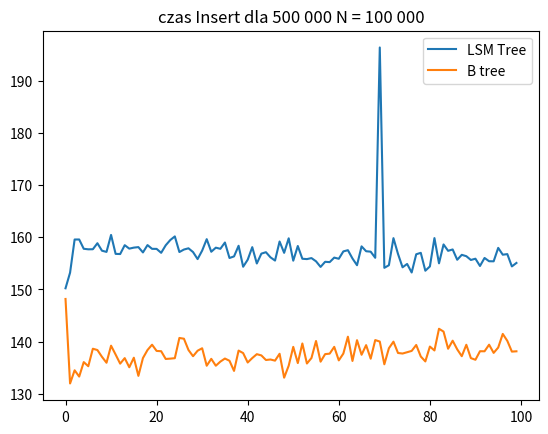

Here is the Python script that generated this plot:
import matplotlib.pyplot as plt
czas_Insert_LSM = [75.11115150013939, 76.60700340010226, 79.78078190004453, 79.78377229999751, 78.89360839989968, 78.84251679992303, 78.84887019987218, 79.42534069996327, 78.71008089999668, 78.59436919982545, 80.21917329984717, 78.40542339999229, 78.38962160004303, 79.23767019994557, 78.90655420022085, 79.00447050016373, 79.05230919993483, 78.54448930011131, 79.24650919996202, 78.88747920002788, 78.88317280006595, 78.5063893001061, 79.22912609996274, 79.7305002999492, 80.07674089982174, 78.58175299991854, 78.82134340004995, 78.93938550003804, 78.57803010009229, 77.906318299938, 78.71930070011877, 79.8133971998468, 78.60926479985937, 78.99962099990807, 78.89171099988744, 79.49424219992943, 78.01069999998435, 78.1635361998342, 79.18153370008804, 77.17328569991514, 77.84762859996408, 79.04920100001618, 77.48558980016969, 78.428939800011, 78.5654631999787, 78.07396840001456, 77.76594389998354, 79.58951639989391, 78.50498420000076, 79.89566070004366, 77.75415770011023, 79.15954790008254, 77.93796460004523, 77.90569629985839, 78.00170199992135, 77.69390730001032, 77.15672900015488, 77.64773970004171, 77.6155036999844, 78.04872109997086, 77.93662789999507, 78.64283600007184, 78.75819319998845, 77.96657859999686, 77.31893629999831, 79.12502519995905, 78.65838799998164, 78.61524830013514, 78.03003299981356, 98.16565989982337, 77.0695543999318, 77.31829379987903, 79.9118830000516, 78.39736469998024, 77.1212390998844, 77.4400341999717, 76.62310339999385, 78.36688310001045, 78.50506779993884, 76.79294280009344, 77.20336010004394, 79.9151753000915, 77.50003380002454, 79.30836389982142, 78.69714409997687, 78.82920640008524, 77.84237370011397, 78.3140692000743, 78.183512999909, 77.82267310004681, 77.9434226998128, 77.24566429993138, 78.01377089996822, 77.70064960001037, 77.69380080001429, 78.97911649988964, 78.32572340010665, 78.38309810007922, 77.20337420003489, 77.53604729985818]
czas_avg_Insert_LSM = [150.22230300027877, 153.21400680020452, 159.56156380008906, 159.56754459999502, 157.78721679979935, 157.68503359984607, 157.69774039974436, 158.85068139992654, 157.42016179999337, 157.1887383996509, 160.43834659969434, 156.81084679998457, 156.77924320008606, 158.47534039989114, 157.8131084004417, 158.00894100032747, 158.10461839986965, 157.08897860022262, 158.49301839992404, 157.77495840005577, 157.7663456001319, 157.0127786002122, 158.45825219992548, 159.4610005998984, 160.1534817996435, 157.16350599983707, 157.6426868000999, 157.87877100007609, 157.15606020018458, 155.812636599876, 157.43860140023753, 159.6267943996936, 157.21852959971875, 157.99924199981615, 157.78342199977487, 158.98848439985886, 156.0213999999687, 156.3270723996684, 158.36306740017608, 154.34657139983028, 155.69525719992816, 158.09840200003237, 154.97117960033938, 156.857879600022, 157.1309263999574, 156.14793680002913, 155.53188779996708, 159.17903279978782, 157.00996840000153, 159.79132140008733, 155.50831540022045, 158.3190958001651, 155.87592920009047, 155.81139259971678, 156.0034039998427, 155.38781460002065, 154.31345800030977, 155.29547940008342, 155.2310073999688, 156.09744219994172, 155.87325579999015, 157.28567200014368, 157.5163863999769, 155.93315719999373, 154.63787259999663, 158.2500503999181, 157.31677599996328, 157.23049660027027, 156.0600659996271, 196.33131979964674, 154.1391087998636, 154.63658759975806, 159.8237660001032, 156.7947293999605, 154.2424781997688, 154.8800683999434, 153.2462067999877, 156.7337662000209, 157.01013559987769, 153.58588560018688, 154.40672020008788, 159.830350600183, 155.00006760004908, 158.61672779964283, 157.39428819995373, 157.65841280017048, 155.68474740022793, 156.6281384001486, 156.367025999818, 155.64534620009363, 155.8868453996256, 154.49132859986275, 156.02754179993644, 155.40129920002073, 155.38760160002857, 157.95823299977928, 156.6514468002133, 156.76619620015845, 154.40674840006977, 155.07209459971637]
czas_Select_LSM = [9.263393900124356, 9.33665549987927, 9.800573399988934, 9.733018399914727, 9.735677300021052, 9.797431699931622, 9.712679299991578, 9.74688130011782, 9.722831400111318, 9.878050700062886, 9.716962700011209, 9.740713499952108, 9.742256500059739, 9.766023499891162, 9.749412500066683, 9.740584400016814, 9.778588799992576, 9.728737300029024, 9.79713930003345, 9.723208699841052, 9.765035799937323, 9.757215599995106, 12.438643000088632, 9.706797000020742, 9.501487799920142, 9.702384099829942, 9.719870100030676, 9.681852100184187, 9.464404999976978, 9.722657999955118, 9.751466099871323, 9.721896299859509, 9.83911189995706, 9.624848400009796, 9.706221300177276, 9.523283099988475, 9.739591399906203, 9.703388799913228, 9.670895399991423, 9.771044500172138, 9.800643099937588, 9.772437100065872, 9.757238999940455, 9.764677499886602, 9.742950499989092, 9.738581000128761, 9.695378699805588, 9.158024000003934, 9.79051569988951, 9.621124899946153, 9.325161899905652, 9.729267500108108, 9.786971300141886, 9.723402799805626, 9.748544699978083, 9.803504900075495, 9.783988199895248, 9.751053899992257, 9.778582599945366, 9.76980789983645, 9.682023799978197, 9.763325900072232, 9.712982899975032, 9.670468800002709, 9.555750500177965, 9.761864100117236, 9.695968999993056, 9.323803500039503, 9.684251900063828, 9.804196299985051, 9.755478700157255, 9.795923299854621, 9.690016199834645, 10.001234399853274, 9.778141499962658, 9.837030200054869, 9.749716800171882, 9.565847499994561, 9.200813500210643, 9.768158700084314, 9.77786249993369, 9.662371599813923, 9.750425999984145, 9.691328499931842, 9.23418530006893, 9.378595400135964, 9.699819100089371, 9.573888800106943, 9.729014599928632, 9.759420699905604, 9.719316199887544, 9.771310299867764, 9.735860100015998, 9.772700199857354, 9.41752040013671, 9.790801499970257, 9.710154399974272, 9.866072499891743, 9.843615400139242, 9.647046900121495]
czas_avg_Select_LSM = [92.63393900124356, 93.36655499879271, 98.00573399988934, 97.33018399914727, 97.35677300021052, 97.97431699931622, 97.12679299991578, 97.4688130011782, 97.22831400111318, 98.78050700062886, 97.16962700011209, 97.40713499952108, 97.42256500059739, 97.66023499891162, 97.49412500066683, 97.40584400016814, 97.78588799992576, 97.28737300029024, 97.9713930003345, 97.23208699841052, 97.65035799937323, 97.57215599995106, 124.3864300008863, 97.06797000020742, 95.01487799920142, 97.02384099829942, 97.19870100030676, 96.81852100184187, 94.64404999976978, 97.22657999955118, 97.51466099871323, 97.21896299859509, 98.39111899957061, 96.24848400009796, 97.06221300177276, 95.23283099988475, 97.39591399906203, 97.03388799913228, 96.70895399991423, 97.71044500172138, 98.00643099937588, 97.72437100065872, 97.57238999940455, 97.64677499886602, 97.42950499989092, 97.38581000128761, 96.95378699805588, 91.58024000003934, 97.90515699889511, 96.21124899946153, 93.25161899905652, 97.29267500108108, 97.86971300141886, 97.23402799805626, 97.48544699978083, 98.03504900075495, 97.83988199895248, 97.51053899992257, 97.78582599945366, 97.69807899836451, 96.82023799978197, 97.63325900072232, 97.12982899975032, 96.70468800002709, 95.55750500177965, 97.61864100117236, 96.95968999993056, 93.23803500039503, 96.84251900063828, 98.04196299985051, 97.55478700157255, 97.95923299854621, 96.90016199834645, 100.01234399853274, 97.78141499962658, 98.37030200054869, 97.49716800171882, 95.65847499994561, 92.00813500210643, 97.68158700084314, 97.7786249993369, 96.62371599813923, 97.50425999984145, 96.91328499931842, 92.3418530006893, 93.78595400135964, 96.99819100089371, 95.73888800106943, 97.29014599928632, 97.59420699905604, 97.19316199887544, 97.71310299867764, 97.35860100015998, 97.72700199857354, 94.17520400136709, 97.90801499970257, 97.10154399974272, 98.66072499891743, 98.43615400139242, 96.47046900121495]

czas_Insert_B = [74.08838959992863, 65.99750200007111, 67.25908800004981, 66.65882649994455, 68.04308520001359, 67.64871679991484, 69.32422690000385, 69.19869650015607, 68.54865600005724, 67.9827427000273, 69.61510700010695, 68.76428340002894, 67.89665510016493, 68.42472180002369, 67.55046529998071, 68.46434569987468, 66.7261884000618, 68.4311629999429, 69.2003979999572, 69.70985089987516, 69.11359680001624, 69.08676339988597, 68.34459939994849, 68.3767446000129, 68.41908630006947, 70.35612460016273, 70.28201050008647, 69.19965539989062, 68.60737750004046, 69.13357880013064, 69.36997570004314, 67.69677939987741, 68.35564860003069, 67.69716900005005, 68.09236299991608, 68.3845329999458, 68.17209040001035, 67.20116670010611, 69.14856719993986, 68.90664099995047, 68.0049182001967, 68.4310977999121, 68.8026900999248, 68.68398509989493, 68.24485799996182, 68.29322150000371, 68.18357060011476, 68.8424803998787, 66.55286619998515, 67.7000625000801, 69.50228869984858, 67.95069570001215, 69.82805699994788, 67.90862279990688, 68.43744750018232, 70.0649860999547, 68.08488820004277, 68.80823329999112, 68.8537323998753, 69.50383010017686, 68.20789060019888, 68.86202079989016, 70.4756453000009, 68.15279009984806, 70.14261869993061, 68.7468307998497, 69.66877539991401, 68.37035959982313, 70.15263370005414, 70.0098425000906, 67.83466240018606, 69.37098030000925, 70.00147820007987, 68.91685739997774, 68.86485800007358, 68.98940329998732, 69.11601989995688, 69.68343740003183, 68.57976060011424, 68.10866559995338, 69.53173599997535, 69.1592004999984, 71.23505960009061, 70.96412749984302, 69.32375770015642, 70.09287179983221, 69.26545180007815, 68.60952630010433, 69.70312870014459, 68.42548509989865, 68.26754400017671, 69.08593329996802, 69.0801272999961, 69.71155530004762, 68.9265467999503, 69.43738940008916, 70.74200009997003, 70.07804449996911, 69.04950189986266, 69.07801870000549]
czas_avg_Insert_B = [148.17677919985726, 131.99500400014222, 134.51817600009963, 133.3176529998891, 136.08617040002719, 135.29743359982967, 138.6484538000077, 138.39739300031215, 137.09731200011447, 135.9654854000546, 139.2302140002139, 137.5285668000579, 135.79331020032987, 136.84944360004738, 135.10093059996143, 136.92869139974937, 133.4523768001236, 136.8623259998858, 138.4007959999144, 139.41970179975033, 138.22719360003248, 138.17352679977193, 136.68919879989699, 136.7534892000258, 136.83817260013893, 140.71224920032546, 140.56402100017294, 138.39931079978123, 137.2147550000809, 138.26715760026127, 138.73995140008628, 135.39355879975483, 136.71129720006138, 135.3943380001001, 136.18472599983215, 136.7690659998916, 136.3441808000207, 134.40233340021223, 138.29713439987972, 137.81328199990094, 136.0098364003934, 136.8621955998242, 137.6053801998496, 137.36797019978985, 136.48971599992365, 136.58644300000742, 136.36714120022953, 137.6849607997574, 133.1057323999703, 135.4001250001602, 139.00457739969715, 135.9013914000243, 139.65611399989575, 135.81724559981376, 136.87489500036463, 140.1299721999094, 136.16977640008554, 137.61646659998223, 137.7074647997506, 139.0076602003537, 136.41578120039776, 137.72404159978032, 140.9512906000018, 136.30558019969612, 140.28523739986122, 137.4936615996994, 139.33755079982802, 136.74071919964626, 140.30526740010828, 140.0196850001812, 135.66932480037212, 138.7419606000185, 140.00295640015975, 137.8337147999555, 137.72971600014716, 137.97880659997463, 138.23203979991376, 139.36687480006367, 137.15952120022848, 136.21733119990677, 139.0634719999507, 138.3184009999968, 142.47011920018122, 141.92825499968603, 138.64751540031284, 140.18574359966442, 138.5309036001563, 137.21905260020867, 139.40625740028918, 136.8509701997973, 136.53508800035343, 138.17186659993604, 138.1602545999922, 139.42311060009524, 137.8530935999006, 138.87477880017832, 141.48400019994006, 140.15608899993822, 138.09900379972532, 138.15603740001097]
czas_Select_B = [9.388631800189614, 10.039716500090435, 9.436791600193828, 9.737601100001484, 9.847100600134581, 9.39403420011513, 9.9525960998144, 9.986629500053823, 9.917627099901438, 9.88918639998883, 9.86733360006474, 11.603205600054935, 9.926178799942136, 9.815387399867177, 9.840785800013691, 9.880186500027776, 9.820484100142494, 9.510347899980843, 9.40306429984048, 9.445740800118074, 9.818862000014633, 9.687551600160077, 10.378096600063145, 9.876089100027457, 9.773829899961129, 9.657533599995077, 9.879825900075957, 9.45037840004079, 9.920643200166523, 9.732193999923766, 9.450604400131851, 9.437745499890298, 9.900339900050312, 9.377112600021064, 9.397916299989447, 9.978034500032663, 9.438245699973777, 9.444075000006706, 9.36402830015868, 9.59111879998818, 9.824188499944285, 9.857064899988472, 9.940613699844107, 9.842616099864244, 9.360827299999073, 9.41723129991442, 9.814252700190991, 9.87354820012115, 9.412810700014234, 9.928390699904412, 9.743231100030243, 9.83049810002558, 9.427142299944535, 9.870178799843416, 9.860493400134146, 10.197948599932715, 9.857574099907652, 9.405210199998692, 9.765594199998304, 9.894272399833426, 9.827392400009558, 9.86489070020616, 9.404281199909747, 9.84928370011039, 9.835626800078899, 9.402498400071636, 9.887553199892864, 9.726456000003964, 9.86003730003722, 9.869552599964663, 9.871825499925762, 9.884272099938244, 9.851523899938911, 9.889785300008953, 9.833987999940291, 9.921607300173491, 9.860510400030762, 9.675519900163636, 9.912023999961093, 9.891736600082368, 9.9172098999843, 9.578711699927226, 9.606538000050932, 9.923474999843165, 9.871509999968112, 9.91846159985289, 9.93045620014891, 9.876546800136566, 9.606168600032106, 9.59405880002305, 9.87487869989127, 9.820357199991122, 9.555131499888375, 9.916095399996266, 9.848209200194106, 9.913852400146425, 9.448309399886057, 9.473566200118512, 9.947203400079161, 9.540707900188863]
czas_avg_Select_B = [93.88631800189614, 100.39716500090435, 94.36791600193828, 97.37601100001484, 98.47100600134581, 93.9403420011513, 99.525960998144, 99.86629500053823, 99.17627099901438, 98.8918639998883, 98.6733360006474, 116.03205600054935, 99.26178799942136, 98.15387399867177, 98.40785800013691, 98.80186500027776, 98.20484100142494, 95.10347899980843, 94.0306429984048, 94.45740800118074, 98.18862000014633, 96.87551600160077, 103.78096600063145, 98.76089100027457, 97.73829899961129, 96.57533599995077, 98.79825900075957, 94.5037840004079, 99.20643200166523, 97.32193999923766, 94.50604400131851, 94.37745499890298, 99.00339900050312, 93.77112600021064, 93.97916299989447, 99.78034500032663, 94.38245699973777, 94.44075000006706, 93.6402830015868, 95.9111879998818, 98.24188499944285, 98.57064899988472, 99.40613699844107, 98.42616099864244, 93.60827299999073, 94.1723129991442, 98.14252700190991, 98.7354820012115, 94.12810700014234, 99.28390699904412, 97.43231100030243, 98.3049810002558, 94.27142299944535, 98.70178799843416, 98.60493400134146, 101.97948599932715, 98.57574099907652, 94.05210199998692, 97.65594199998304, 98.94272399833426, 98.27392400009558, 98.6489070020616, 94.04281199909747, 98.49283700110391, 98.35626800078899, 94.02498400071636, 98.87553199892864, 97.26456000003964, 98.6003730003722, 98.69552599964663, 98.71825499925762, 98.84272099938244, 98.51523899938911, 98.89785300008953, 98.33987999940291, 99.21607300173491, 98.60510400030762, 96.75519900163636, 99.12023999961093, 98.91736600082368, 99.172098999843, 95.78711699927226, 96.06538000050932, 99.23474999843165, 98.71509999968112, 99.1846159985289, 99.3045620014891, 98.76546800136566, 96.06168600032106, 95.94058800023049, 98.74878699891269, 98.20357199991122, 95.55131499888375, 99.16095399996266, 98.48209200194106, 99.13852400146425, 94.48309399886057, 94.73566200118512, 99.47203400079161, 95.40707900188863]
plt.plot(czas_avg_Insert_LSM, label = "LSM Tree")
plt.plot(czas_avg_Insert_B, label = "B tree")
plt.title("czas Insert dla 500 000 N = 100 000")

#plt.plot(czas_avg_Select_LSM, label = "LSM Tree")
#plt.plot(czas_avg_Select_B, label = "B tree")
#plt.title("czas Select dla 500 000 N = 100 000")
plt.legend()
plt.show()